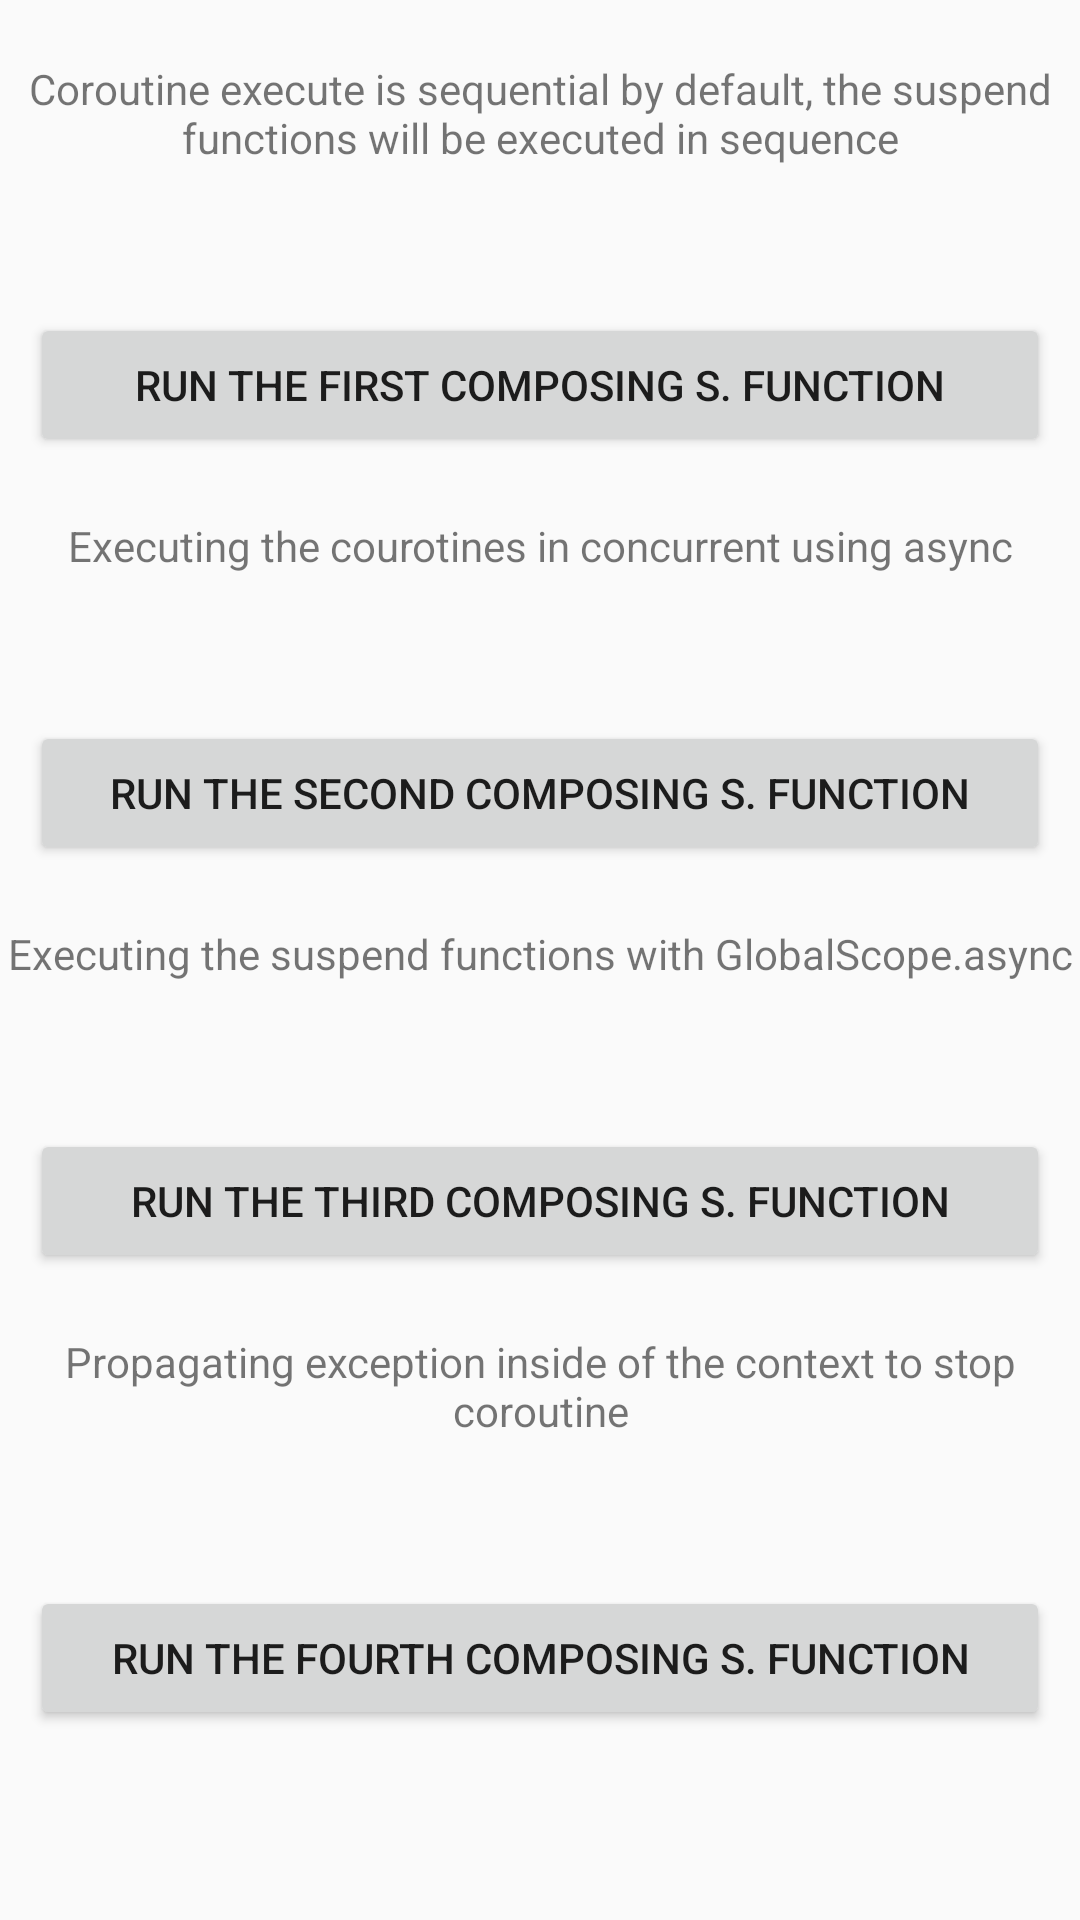

Write the Android layout XML for this screen, with the resource values it uses.
<!-- AndroidManifest.xml: application theme AppTheme -->
<!-- res/layout/activity_composing_suspend_functions.xml -->
<?xml version="1.0" encoding="utf-8"?>
<androidx.constraintlayout.widget.ConstraintLayout xmlns:android="http://schemas.android.com/apk/res/android"
    xmlns:app="http://schemas.android.com/apk/res-auto"
    xmlns:tools="http://schemas.android.com/tools"
    android:layout_width="match_parent"
    android:layout_height="match_parent"
    tools:context=".BasicActivity">

    <ScrollView
        android:layout_width="match_parent"
        android:layout_height="match_parent">

        <LinearLayout
            android:layout_width="match_parent"
            android:layout_height="wrap_content"
            android:orientation="vertical">

            <include layout="@layout/layout_composing_suspend_functions_1" />

            <include layout="@layout/layout_composing_suspend_functions_2" />

            <include layout="@layout/layout_composing_suspend_functions_3" />

            <include layout="@layout/layout_composing_suspend_functions_4" />
        </LinearLayout>
    </ScrollView>

    <ProgressBar
        android:id="@+id/progress"
        android:layout_width="wrap_content"
        android:layout_height="wrap_content"
        android:layout_gravity="center"
        android:visibility="gone"
        app:layout_constraintBottom_toBottomOf="parent"
        app:layout_constraintEnd_toEndOf="parent"
        app:layout_constraintStart_toStartOf="parent"
        app:layout_constraintTop_toTopOf="parent"
        tools:visibility="visible" />
</androidx.constraintlayout.widget.ConstraintLayout>
<!-- res/layout/layout_composing_suspend_functions_1.xml (included above) -->
<?xml version="1.0" encoding="utf-8"?>
<androidx.constraintlayout.widget.ConstraintLayout xmlns:android="http://schemas.android.com/apk/res/android"
    xmlns:app="http://schemas.android.com/apk/res-auto"
    android:layout_width="match_parent"
    android:layout_height="match_parent">

    <TextView
        android:id="@+id/title"
        style="@style/TextView"
        android:text="@string/title_composing_suspend_functions_one"
        app:layout_constraintEnd_toEndOf="parent"
        app:layout_constraintStart_toStartOf="parent"
        app:layout_constraintTop_toTopOf="parent" />

    <TextView
        android:id="@+id/textComposingSuspendFunctionsOne"
        style="@style/TextView"
        app:layout_constraintEnd_toEndOf="parent"
        app:layout_constraintStart_toStartOf="parent"
        app:layout_constraintTop_toBottomOf="@id/title" />

    <Button
        android:id="@+id/buttonComposingSuspendFunctionsOne"
        style="@style/Button"
        android:text="@string/run_composing_suspend_functions_one"
        app:layout_constraintEnd_toEndOf="parent"
        app:layout_constraintStart_toStartOf="parent"
        app:layout_constraintTop_toBottomOf="@id/textComposingSuspendFunctionsOne" />

</androidx.constraintlayout.widget.ConstraintLayout>
<!-- res/layout/layout_composing_suspend_functions_2.xml (included above) -->
<?xml version="1.0" encoding="utf-8"?>
<androidx.constraintlayout.widget.ConstraintLayout xmlns:android="http://schemas.android.com/apk/res/android"
    xmlns:app="http://schemas.android.com/apk/res-auto"
    android:layout_width="match_parent"
    android:layout_height="match_parent">

    <TextView
        android:id="@+id/title"
        style="@style/TextView"
        android:text="@string/title_composing_suspend_functions_two"
        app:layout_constraintEnd_toEndOf="parent"
        app:layout_constraintStart_toStartOf="parent"
        app:layout_constraintTop_toTopOf="parent" />

    <TextView
        android:id="@+id/textComposingSuspendFunctionsTwo"
        style="@style/TextView"
        app:layout_constraintEnd_toEndOf="parent"
        app:layout_constraintStart_toStartOf="parent"
        app:layout_constraintTop_toBottomOf="@id/title" />

    <Button
        android:id="@+id/buttonComposingSuspendFunctionsTwo"
        style="@style/Button"
        android:text="@string/run_composing_suspend_functions_two"
        app:layout_constraintEnd_toEndOf="parent"
        app:layout_constraintStart_toStartOf="parent"
        app:layout_constraintTop_toBottomOf="@id/textComposingSuspendFunctionsTwo" />

</androidx.constraintlayout.widget.ConstraintLayout>
<!-- res/layout/layout_composing_suspend_functions_3.xml (included above) -->
<?xml version="1.0" encoding="utf-8"?>
<androidx.constraintlayout.widget.ConstraintLayout xmlns:android="http://schemas.android.com/apk/res/android"
    xmlns:app="http://schemas.android.com/apk/res-auto"
    android:layout_width="match_parent"
    android:layout_height="match_parent">

    <TextView
        android:id="@+id/title"
        style="@style/TextView"
        android:text="@string/title_composing_suspend_functions_three"
        app:layout_constraintEnd_toEndOf="parent"
        app:layout_constraintStart_toStartOf="parent"
        app:layout_constraintTop_toTopOf="parent" />

    <TextView
        android:id="@+id/textComposingSuspendFunctionsThree"
        style="@style/TextView"
        app:layout_constraintEnd_toEndOf="parent"
        app:layout_constraintStart_toStartOf="parent"
        app:layout_constraintTop_toBottomOf="@id/title" />

    <Button
        android:id="@+id/buttonComposingSuspendFunctionsThree"
        style="@style/Button"
        android:text="@string/run_composing_suspend_functions_three"
        app:layout_constraintEnd_toEndOf="parent"
        app:layout_constraintStart_toStartOf="parent"
        app:layout_constraintTop_toBottomOf="@id/textComposingSuspendFunctionsThree" />

</androidx.constraintlayout.widget.ConstraintLayout>
<!-- res/layout/layout_composing_suspend_functions_4.xml (included above) -->
<?xml version="1.0" encoding="utf-8"?>
<androidx.constraintlayout.widget.ConstraintLayout xmlns:android="http://schemas.android.com/apk/res/android"
    xmlns:app="http://schemas.android.com/apk/res-auto"
    android:layout_width="match_parent"
    android:layout_height="match_parent">

    <TextView
        android:id="@+id/title"
        style="@style/TextView"
        android:text="@string/title_composing_suspend_functions_four"
        app:layout_constraintEnd_toEndOf="parent"
        app:layout_constraintStart_toStartOf="parent"
        app:layout_constraintTop_toTopOf="parent" />

    <TextView
        android:id="@+id/textComposingSuspendFunctionsFour"
        style="@style/TextView"
        app:layout_constraintEnd_toEndOf="parent"
        app:layout_constraintStart_toStartOf="parent"
        app:layout_constraintTop_toBottomOf="@id/title" />

    <Button
        android:id="@+id/buttonComposingSuspendFunctionsFour"
        style="@style/Button"
        android:text="@string/run_composing_suspend_functions_four"
        app:layout_constraintEnd_toEndOf="parent"
        app:layout_constraintStart_toStartOf="parent"
        app:layout_constraintTop_toBottomOf="@id/textComposingSuspendFunctionsFour" />

</androidx.constraintlayout.widget.ConstraintLayout>
<!-- resources referenced by this layout -->
<resources>
  <string name="run_composing_suspend_functions_four">Run the fourth composing s. function</string>
  <string name="run_composing_suspend_functions_one">Run the first composing s. function</string>
  <string name="run_composing_suspend_functions_three">Run the third composing s. function</string>
  <string name="run_composing_suspend_functions_two">Run the second composing s. function</string>
  <string name="title_composing_suspend_functions_four">Propagating exception inside of the context to stop coroutine</string>
  <string name="title_composing_suspend_functions_one">Coroutine execute is sequential by default, the suspend functions will be executed in sequence</string>
  <string name="title_composing_suspend_functions_three">Executing the suspend functions with GlobalScope.async</string>
  <string name="title_composing_suspend_functions_two">Executing the courotines in concurrent using async</string>
  <style name="Button">
          <item name="android:layout_width">match_parent</item>
          <item name="android:layout_height">wrap_content</item>
          <item name="android:layout_gravity">center</item>
          <item name="android:layout_margin">10dp</item>
      </style>
  <style name="TextView">
          <item name="android:layout_width">match_parent</item>
          <item name="android:layout_height">wrap_content</item>
          <item name="android:layout_gravity">center</item>
          <item name="android:gravity">center</item>
          <item name="android:layout_marginTop">20dp</item>
      </style>
  <style name="AppTheme" parent="Theme.AppCompat.Light.DarkActionBar">
          
          <item name="colorPrimary">@color/colorPrimary</item>
          <item name="colorPrimaryDark">@color/colorPrimaryDark</item>
          <item name="colorAccent">@color/colorAccent</item>
      </style>
  <!-- not gathered from this repository: default colours our renderer supplied (Android Studio template values) -->
  <color name="colorPrimary">#FF6200EE</color>
  <color name="colorPrimaryDark">#FF3700B3</color>
  <color name="colorAccent">#FF03DAC5</color>
</resources>
